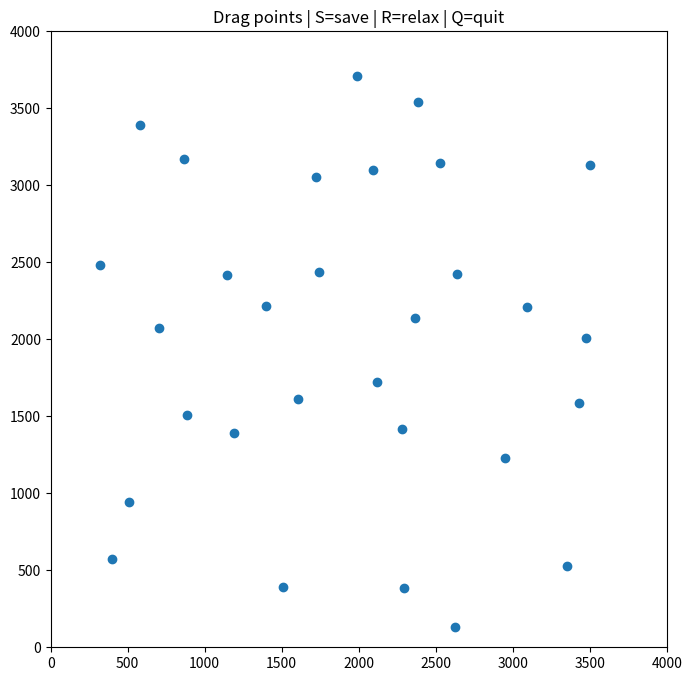

Reproduce this figure in Python.
import numpy as np
import matplotlib.pyplot as plt
import matplotlib.image as mpimg
import argparse
import random
import os

# ===============================
# Configuration defaults
# ===============================
DEFAULT_N = 30
DEFAULT_K = 320.0
DEFAULT_SEED = 2004
DEFAULT_OUTPUT = "points_relaxed.txt"
DEFAULT_IMAGE = "flood2.png"

X_MIN = 100
X_MAX = 3900
Y_MIN = 100
Y_MAX = 3900


# ===============================
# Generate initial points
# ===============================
def generate_points(n, k, seed):
    random.seed(seed)
    points = []

    while len(points) < n:
        x = random.uniform(X_MIN, X_MAX)
        y = random.uniform(Y_MIN, Y_MAX)

        valid = True
        for px, py in points:
            if np.hypot(x - px, y - py) < k:
                valid = False
                break

        if valid:
            points.append([x, y])

    return np.array(points)


# ===============================
# Force Relaxation
# ===============================
def relax(points, k, iterations=50, step=0.1):
    n = len(points)

    for _ in range(iterations):
        forces = np.zeros_like(points)

        for i in range(n):
            for j in range(i + 1, n):
                dx = points[i] - points[j]
                dist = np.linalg.norm(dx)

                if dist < 1e-5:
                    continue

                if dist < k:
                    # repulsive force
                    direction = dx / dist
                    magnitude = (k - dist) / k
                    force = direction * magnitude

                    forces[i] += force
                    forces[j] -= force

        points += step * forces

        # Clamp boundary
        points[:, 0] = np.clip(points[:, 0], X_MIN, X_MAX)
        points[:, 1] = np.clip(points[:, 1], Y_MIN, Y_MAX)

    return points


# ===============================
# Interactive Editor
# ===============================
class DTNEditor:
    def __init__(self, points, k, image_path, output):
        self.points = points
        self.k = k
        self.output = output
        self.selected = None

        self.fig, self.ax = plt.subplots(figsize=(8, 8))

        if image_path and os.path.exists(image_path):
            img = mpimg.imread(image_path)
            self.ax.imshow(img, extent=(0, 4000, 0, 4000))

        self.scatter = self.ax.scatter(points[:, 0], points[:, 1])
        self.ax.set_xlim(0, 4000)
        self.ax.set_ylim(0, 4000)
        self.ax.set_aspect("equal")

        self.fig.canvas.mpl_connect("button_press_event", self.on_press)
        self.fig.canvas.mpl_connect("motion_notify_event", self.on_motion)
        self.fig.canvas.mpl_connect("button_release_event", self.on_release)
        self.fig.canvas.mpl_connect("key_press_event", self.on_key)

    def redraw(self):
        self.scatter.set_offsets(self.points)
        self.fig.canvas.draw_idle()

    def find_nearest(self, x, y):
        dists = np.hypot(self.points[:, 0] - x, self.points[:, 1] - y)
        idx = np.argmin(dists)
        if dists[idx] < 100:
            return idx
        return None

    def on_press(self, event):
        if event.inaxes != self.ax:
            return
        self.selected = self.find_nearest(event.xdata, event.ydata)

    def on_motion(self, event):
        if self.selected is None or event.inaxes != self.ax:
            return

        self.points[self.selected] = [event.xdata, event.ydata]
        self.points = relax(self.points, self.k, iterations=10)
        self.redraw()

    def on_release(self, event):
        self.selected = None

    def on_key(self, event):
        if event.key == "s":
            self.save()
        elif event.key == "r":
            self.points = relax(self.points, self.k, iterations=100)
            self.redraw()
        elif event.key == "q":
            plt.close(self.fig)

    def save(self):
        with open(self.output, "w") as f:
            f.write("id,x,y\n")
            for i, (x, y) in enumerate(self.points):
                f.write(f"{i},{x:.2f},{y:.2f}\n")
        print(f"Saved to {self.output}")


# ===============================
# Main
# ===============================
def main():
    parser = argparse.ArgumentParser()
    parser.add_argument("--n", type=int, default=DEFAULT_N)
    parser.add_argument("--k", type=float, default=DEFAULT_K)
    parser.add_argument("--seed", type=int, default=DEFAULT_SEED)
    parser.add_argument("--image", type=str, default=DEFAULT_IMAGE)
    parser.add_argument("--output", type=str, default=DEFAULT_OUTPUT)

    args = parser.parse_args()

    points = generate_points(args.n, args.k, args.seed)

    editor = DTNEditor(points, args.k, args.image, args.output)
    plt.title("Drag points | S=save | R=relax | Q=quit")
    plt.show()


if __name__ == "__main__":
    main()
